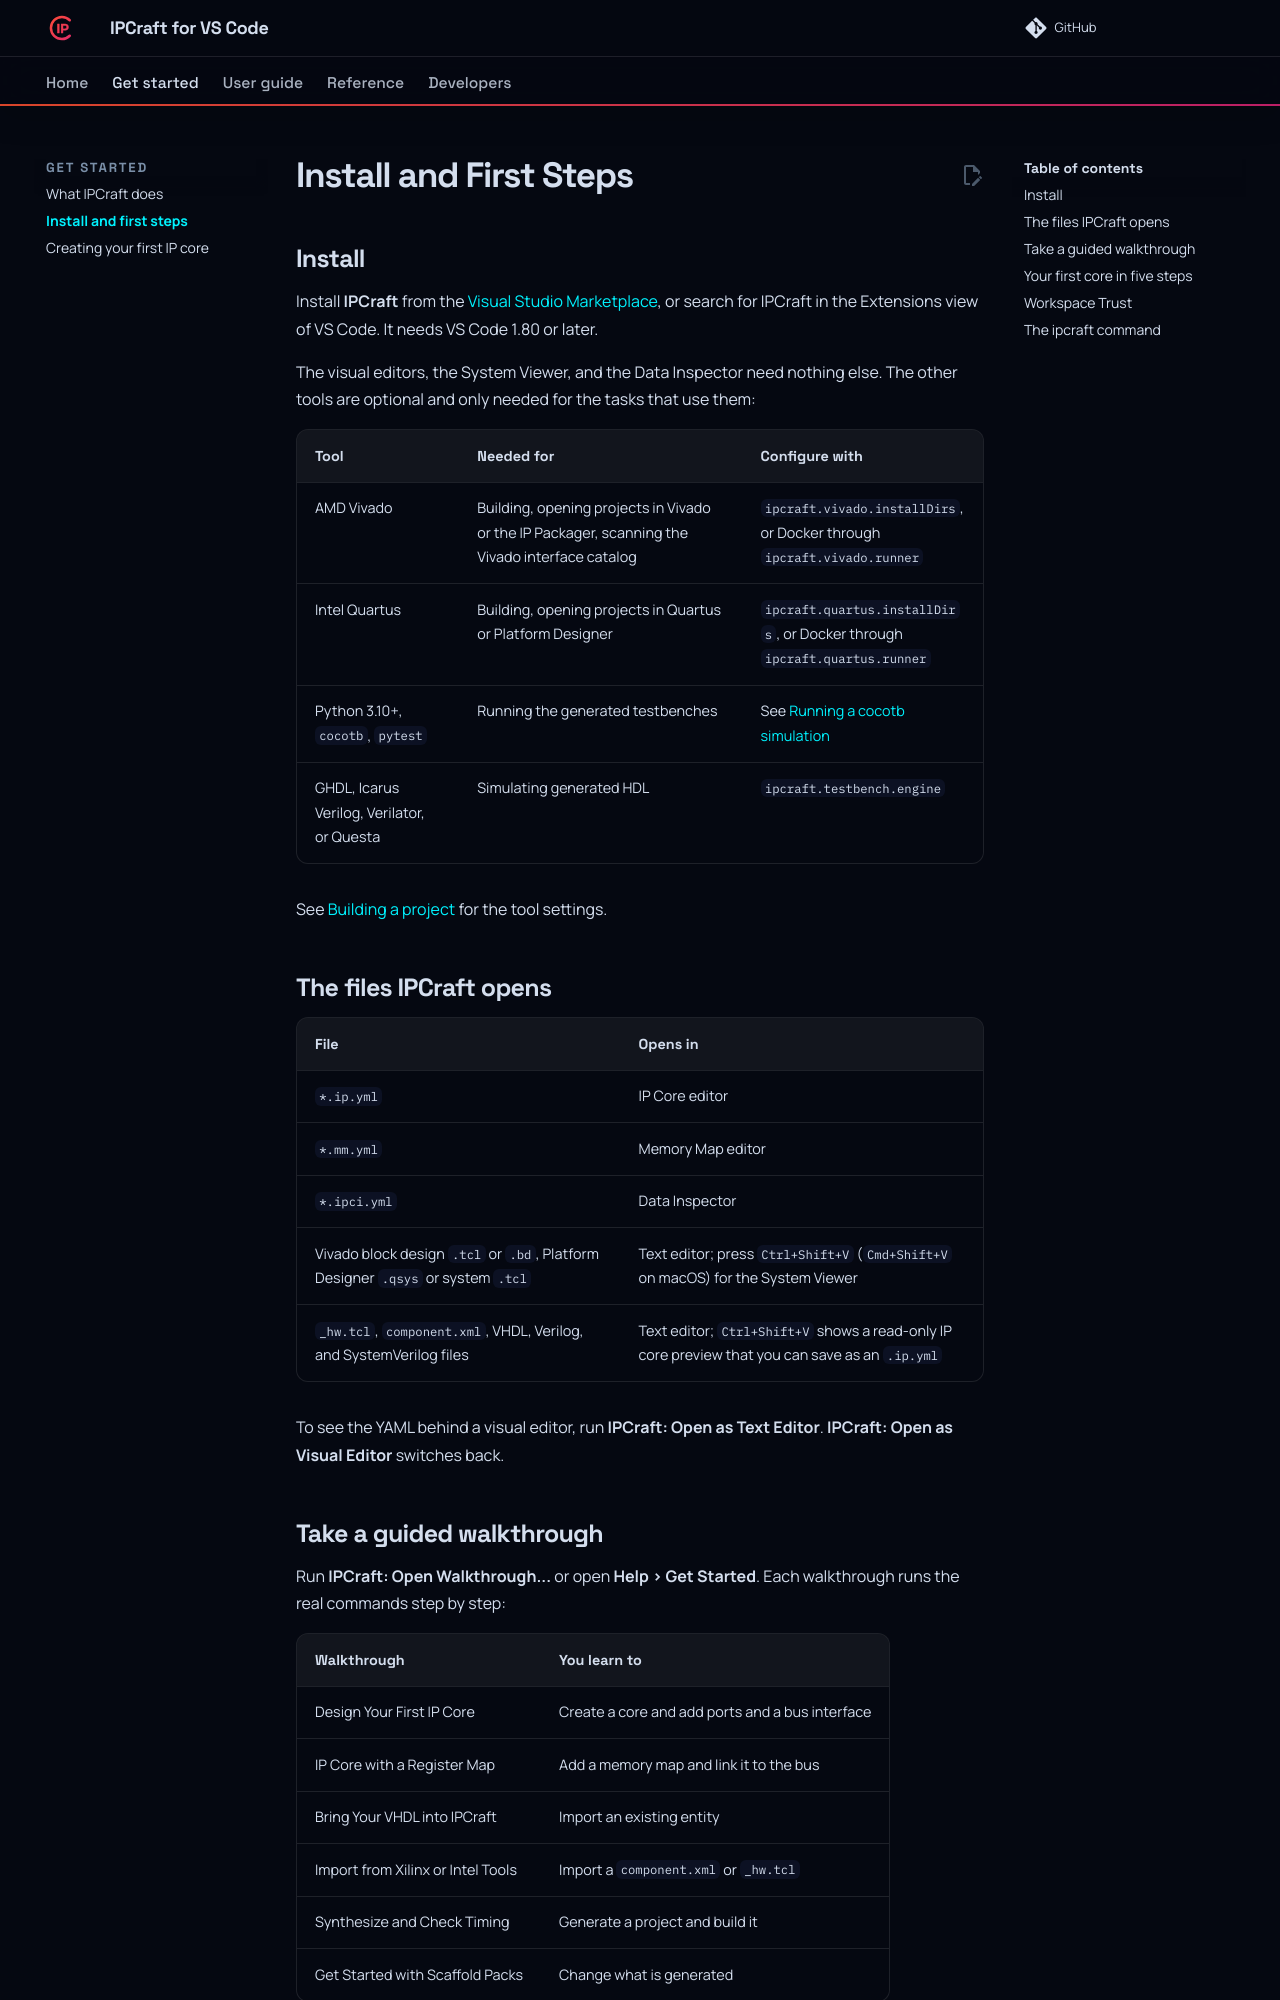

repository: bleviet/ipcraft-vscode · page: introduction/install/index.html · generator: mkdocs

# Install and First Steps

## Install

Install **IPCraft** from the
[Visual Studio Marketplace](https://marketplace.visualstudio.com/items?itemName=bahonavi.ipcraft-vscode),
or search for IPCraft in the Extensions view of VS Code. It needs VS Code 1.80
or later.

The visual editors, the System Viewer, and the Data Inspector need nothing
else. The other tools are optional and only needed for the tasks that use them:

| Tool | Needed for | Configure with |
|---|---|---|
| AMD Vivado | Building, opening projects in Vivado or the IP Packager, scanning the Vivado interface catalog | `ipcraft.vivado.installDirs`, or Docker through `ipcraft.vivado.runner` |
| Intel Quartus | Building, opening projects in Quartus or Platform Designer | `ipcraft.quartus.installDirs`, or Docker through `ipcraft.quartus.runner` |
| Python 3.10+, `cocotb`, `pytest` | Running the generated testbenches | See [Running a cocotb simulation](../how-to/run-cocotb-simulation.md) |
| GHDL, Icarus Verilog, Verilator, or Questa | Simulating generated HDL | `ipcraft.testbench.engine` |

See [Building a project](../how-to/building-a-project.md) for the tool
settings.

## The files IPCraft opens

| File | Opens in |
|---|---|
| `*.ip.yml` | IP Core editor |
| `*.mm.yml` | Memory Map editor |
| `*.ipci.yml` | Data Inspector |
| Vivado block design `.tcl` or `.bd`, Platform Designer `.qsys` or system `.tcl` | Text editor; press `Ctrl+Shift+V` (`Cmd+Shift+V` on macOS) for the System Viewer |
| `_hw.tcl`, `component.xml`, VHDL, Verilog, and SystemVerilog files | Text editor; `Ctrl+Shift+V` shows a read-only IP core preview that you can save as an `.ip.yml` |

To see the YAML behind a visual editor, run **IPCraft: Open as Text Editor**.
**IPCraft: Open as Visual Editor** switches back.

## Take a guided walkthrough

Run **IPCraft: Open Walkthrough...** or open **Help > Get Started**. Each
walkthrough runs the real commands step by step:

| Walkthrough | You learn to |
|---|---|
| Design Your First IP Core | Create a core and add ports and a bus interface |
| IP Core with a Register Map | Add a memory map and link it to the bus |
| Bring Your VHDL into IPCraft | Import an existing entity |
| Import from Xilinx or Intel Tools | Import a `component.xml` or `_hw.tcl` |
| Synthesize and Check Timing | Generate a project and build it |
| Get Started with Scaffold Packs | Change what is generated |
